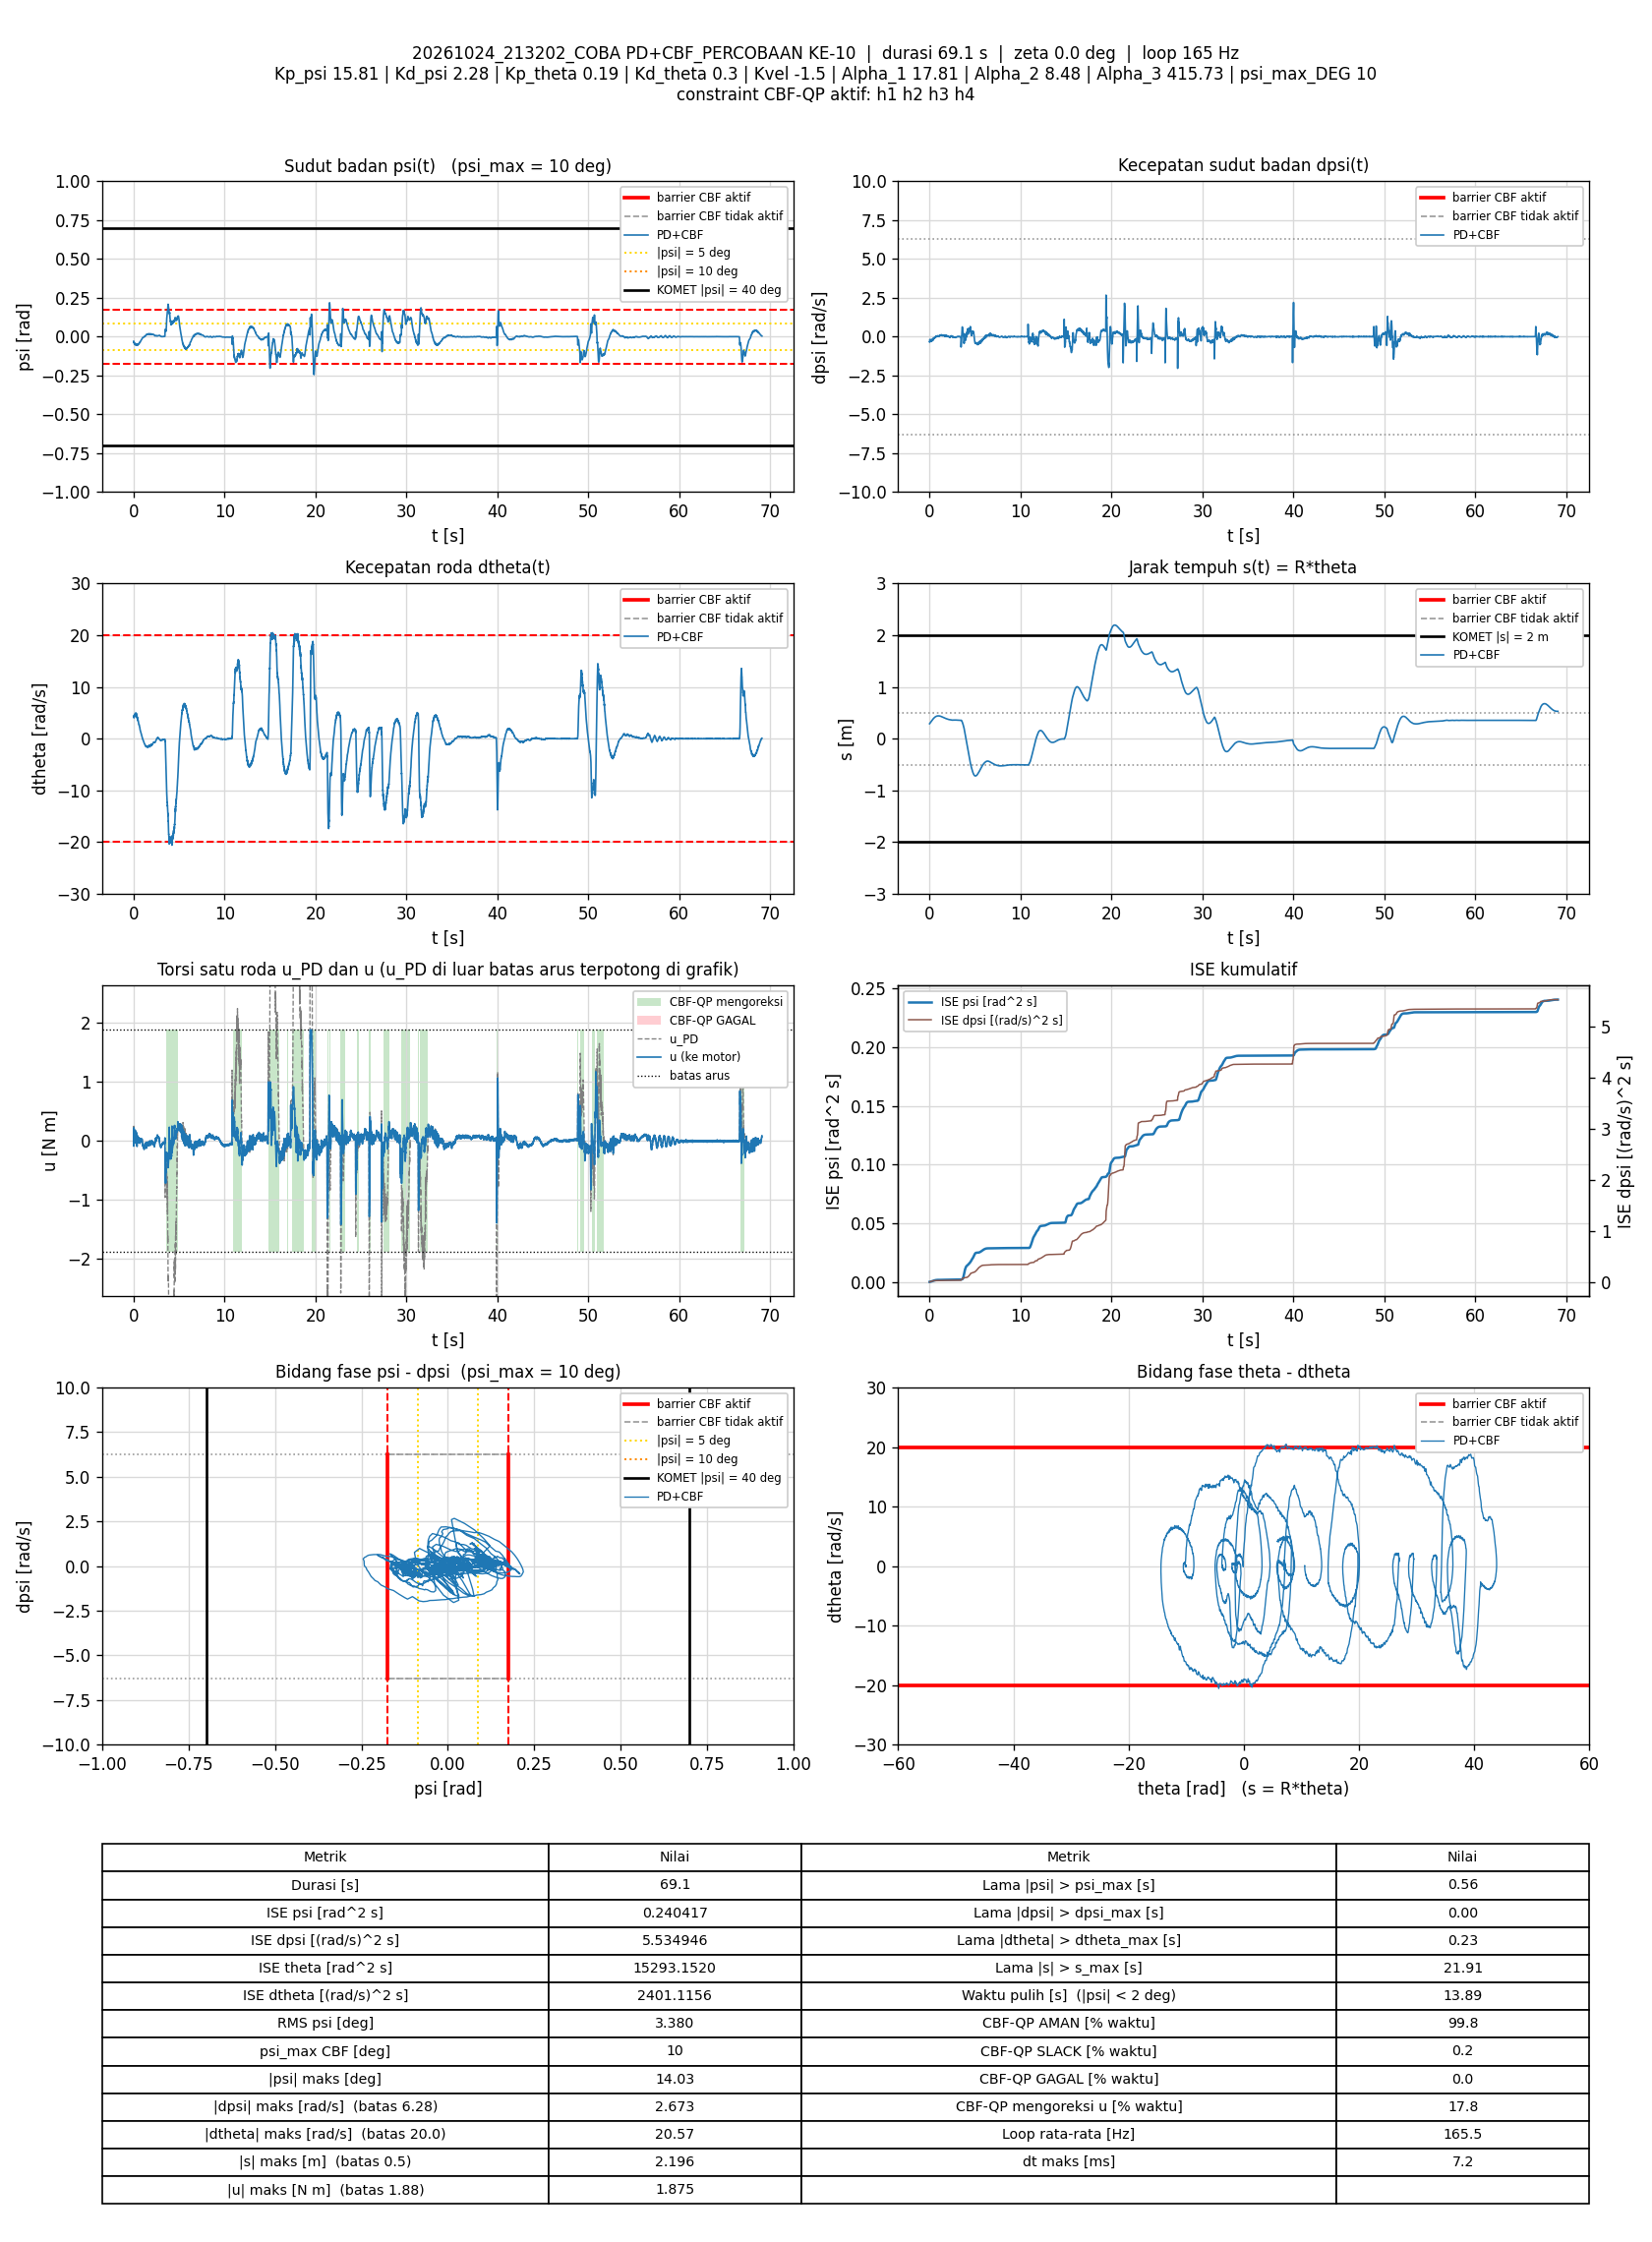

Data behind this chart, as committed beside it:
t_s, theta_rad, dtheta_rad_s, psi_rad, dpsi_rad_s, error_theta, error_dtheta, error_psi, error_dpsi, u_PD_Nm, u_Nm, status_cbf, dorong_N, ISE_theta, ISE_dtheta, ISE_psi, ISE_dpsi, Kp_psi, Kd_psi, Kp_theta, Kd_theta, Kvel, Alpha_1, Alpha_2
0.008305, 5.805, 4.15, -0.02985, -0.3395, -5.805, -4.15, 0.02985, 0.3395, -0.001014, -0.001014, AMAN, 0, 0.2798, 0.143, 7.3996298e-06, 0.0009574, 15.81, 2.28, 0.19, 0.3, -1.5, 17.81, 8.48
0.01524, 5.879, 4.103, -0.03139, -0.3622, -5.879, -4.103, 0.03139, 0.3622, -0.09104, -0.09104, AMAN, 0, 0.5194, 0.2598, 1.4230649e-05, 0.001867, 15.81, 2.28, 0.19, 0.3, -1.5, 17.81, 8.48
0.02124, 5.907, 4.255, -0.03504, -0.301, -5.907, -4.255, 0.03504, 0.301, 0.03597, 0.03597, AMAN, 0, 0.7288, 0.3684, 2.1603008e-05, 0.002411, 15.81, 2.28, 0.19, 0.3, -1.5, 17.81, 8.48
0.02724, 5.934, 4.429, -0.03991, -0.2227, -5.934, -4.429, 0.03991, 0.2227, 0.1899, 0.1538, AMAN, 0, 0.94, 0.4861, 3.115668e-05, 0.002708, 15.81, 2.28, 0.19, 0.3, -1.5, 17.81, 8.48
0.03324, 5.96, 4.453, -0.04087, -0.1839, -5.96, -4.453, 0.04087, 0.1839, 0.2703, 0.1973, AMAN, 0, 1.153, 0.6051, 4.1182122e-05, 0.002911, 15.81, 2.28, 0.19, 0.3, -1.5, 17.81, 8.48
0.03924, 5.985, 4.337, -0.04102, -0.1878, -5.985, -4.337, 0.04102, 0.1878, 0.2245, 0.2202, AMAN, 0, 1.368, 0.718, 5.1281969e-05, 0.003123, 15.81, 2.28, 0.19, 0.3, -1.5, 17.81, 8.48
0.04524, 6.011, 4.226, -0.03971, -0.2011, -6.011, -4.226, 0.03971, 0.2011, 0.1815, 0.1815, AMAN, 0, 1.585, 0.8251, 6.073911e-05, 0.003365, 15.81, 2.28, 0.19, 0.3, -1.5, 17.81, 8.48
0.0514, 6.036, 4.057, -0.03785, -0.2343, -6.036, -4.057, 0.03785, 0.2343, 0.08468, 0.08468, AMAN, 0, 1.809, 0.9264, 6.9557428e-05, 0.003703, 15.81, 2.28, 0.19, 0.3, -1.5, 17.81, 8.48
0.05724, 6.067, 4.175, -0.03684, -0.2788, -6.067, -4.175, 0.03684, 0.2788, 0.03432, 0.03432, AMAN, 0, 2.024, 1.028, 7.7491089e-05, 0.004158, 15.81, 2.28, 0.19, 0.3, -1.5, 17.81, 8.48
0.06425, 6.095, 4.248, -0.03755, -0.2755, -6.095, -4.248, 0.03755, 0.2755, 0.05267, 0.05267, AMAN, 0, 2.285, 1.155, 8.7367964e-05, 0.004689, 15.81, 2.28, 0.19, 0.3, -1.5, 17.81, 8.48
0.07024, 6.128, 4.324, -0.03839, -0.2836, -6.128, -4.324, 0.03839, 0.2836, 0.04364, 0.04364, AMAN, 0, 2.51, 1.267, 9.6205123e-05, 0.005171, 15.81, 2.28, 0.19, 0.3, -1.5, 17.81, 8.48
0.07624, 6.154, 4.323, -0.0393, -0.2833, -6.154, -4.323, 0.0393, 0.2833, 0.02967, 0.02967, AMAN, 0, 2.737, 1.379, 0.0001055, 0.005653, 15.81, 2.28, 0.19, 0.3, -1.5, 17.81, 8.48
0.08225, 6.181, 4.328, -0.04004, -0.2737, -6.181, -4.328, 0.04004, 0.2737, 0.04133, 0.04133, AMAN, 0, 2.967, 1.492, 0.0001151, 0.006103, 15.81, 2.28, 0.19, 0.3, -1.5, 17.81, 8.48
0.08824, 6.213, 4.533, -0.04138, -0.2703, -6.213, -4.533, 0.04138, 0.2703, 0.08944, 0.08944, AMAN, 0, 3.198, 1.615, 0.0001254, 0.006541, 15.81, 2.28, 0.19, 0.3, -1.5, 17.81, 8.48
0.09424, 6.242, 4.635, -0.04315, -0.2513, -6.242, -4.635, 0.04315, 0.2513, 0.1354, 0.1354, AMAN, 0, 3.432, 1.743, 0.0001365, 0.00692, 15.81, 2.28, 0.19, 0.3, -1.5, 17.81, 8.48
0.1002, 6.271, 4.691, -0.04412, -0.2404, -6.271, -4.691, 0.04412, 0.2404, 0.1617, 0.1617, AMAN, 0, 3.667, 1.876, 0.0001482, 0.007266, 15.81, 2.28, 0.19, 0.3, -1.5, 17.81, 8.48
0.1063, 6.298, 4.672, -0.0446, -0.2413, -6.298, -4.672, 0.0446, 0.2413, 0.1461, 0.1461, AMAN, 0, 3.906, 2.007, 0.0001602, 0.007617, 15.81, 2.28, 0.19, 0.3, -1.5, 17.81, 8.48
0.1123, 6.322, 4.38, -0.04456, -0.2479, -6.322, -4.38, 0.04456, 0.2479, 0.0445, 0.0445, AMAN, 0, 4.149, 2.123, 0.0001722, 0.007989, 15.81, 2.28, 0.19, 0.3, -1.5, 17.81, 8.48
0.1192, 6.349, 4.301, -0.04435, -0.2615, -6.349, -4.301, 0.04435, 0.2615, -0.006866, -0.006866, AMAN, 0, 4.427, 2.251, 0.0001858, 0.008462, 15.81, 2.28, 0.19, 0.3, -1.5, 17.81, 8.48
0.1253, 6.38, 4.359, -0.04601, -0.2423, -6.38, -4.359, 0.04601, 0.2423, 0.028, 0.028, AMAN, 0, 4.673, 2.366, 0.0001986, 0.008817, 15.81, 2.28, 0.19, 0.3, -1.5, 17.81, 8.48
0.1313, 6.411, 4.589, -0.04759, -0.2176, -6.411, -4.589, 0.04759, 0.2176, 0.128, 0.128, AMAN, 0, 4.92, 2.493, 0.0002122, 0.009102, 15.81, 2.28, 0.19, 0.3, -1.5, 17.81, 8.48
0.1372, 6.439, 4.512, -0.04674, -0.2278, -6.439, -4.512, 0.04674, 0.2278, 0.09522, 0.09522, AMAN, 0, 5.167, 2.614, 0.0002252, 0.00941, 15.81, 2.28, 0.19, 0.3, -1.5, 17.81, 8.48
0.1433, 6.468, 4.445, -0.04525, -0.2665, -6.468, -4.445, 0.04525, 0.2665, 0.0106, 0.0106, AMAN, 0, 5.419, 2.733, 0.0002376, 0.009838, 15.81, 2.28, 0.19, 0.3, -1.5, 17.81, 8.48
0.1492, 6.5, 4.495, -0.04449, -0.2958, -6.5, -4.495, 0.04449, 0.2958, -0.02941, -0.02941, AMAN, 0, 5.671, 2.853, 0.0002494, 0.01036, 15.81, 2.28, 0.19, 0.3, -1.5, 17.81, 8.48
0.1552, 6.529, 4.581, -0.04616, -0.2984, -6.529, -4.581, 0.04616, 0.2984, -0.03582, -0.03582, AMAN, 0, 5.927, 2.979, 0.0002622, 0.0109, 15.81, 2.28, 0.19, 0.3, -1.5, 17.81, 8.48
0.1612, 6.558, 4.775, -0.05002, -0.2407, -6.558, -4.775, 0.05002, 0.2407, 0.09302, 0.09302, AMAN, 0, 6.185, 3.116, 0.0002772, 0.01124, 15.81, 2.28, 0.19, 0.3, -1.5, 17.81, 8.48
0.1673, 6.585, 4.818, -0.05236, -0.1894, -6.585, -4.818, 0.05236, 0.1894, 0.1857, 0.155, AMAN, 0, 6.449, 3.258, 0.0002939, 0.01146, 15.81, 2.28, 0.19, 0.3, -1.5, 17.81, 8.48
0.1734, 6.614, 4.709, -0.05143, -0.1838, -6.614, -4.709, 0.05143, 0.1838, 0.1805, 0.1805, AMAN, 0, 6.716, 3.393, 0.00031, 0.01167, 15.81, 2.28, 0.19, 0.3, -1.5, 17.81, 8.48
0.1793, 6.641, 4.575, -0.05038, -0.208, -6.641, -4.575, 0.05038, 0.208, 0.1017, 0.1017, AMAN, 0, 6.973, 3.515, 0.0003248, 0.01192, 15.81, 2.28, 0.19, 0.3, -1.5, 17.81, 8.48
0.1854, 6.666, 4.42, -0.0488, -0.2375, -6.666, -4.42, 0.0488, 0.2375, 0.01286, 0.01286, AMAN, 0, 7.247, 3.635, 0.0003395, 0.01227, 15.81, 2.28, 0.19, 0.3, -1.5, 17.81, 8.48
0.1922, 6.701, 4.588, -0.04823, -0.2357, -6.701, -4.588, 0.04823, 0.2357, 0.07633, 0.07633, AMAN, 0, 7.554, 3.779, 0.0003554, 0.01265, 15.81, 2.28, 0.19, 0.3, -1.5, 17.81, 8.48
0.1984, 6.733, 4.5, -0.04775, -0.2689, -6.733, -4.5, 0.04775, 0.2689, -0.01813, -0.01813, AMAN, 0, 7.831, 3.903, 0.0003693, 0.01309, 15.81, 2.28, 0.19, 0.3, -1.5, 17.81, 8.48
0.2042, 6.767, 4.707, -0.04665, -0.2774, -6.767, -4.707, 0.04665, 0.2774, 0.04206, 0.04206, AMAN, 0, 8.099, 4.033, 0.0003821, 0.01354, 15.81, 2.28, 0.19, 0.3, -1.5, 17.81, 8.48
0.2103, 6.796, 4.709, -0.04837, -0.2589, -6.796, -4.709, 0.04837, 0.2589, 0.05765, 0.05765, AMAN, 0, 8.381, 4.168, 0.0003963, 0.01395, 15.81, 2.28, 0.19, 0.3, -1.5, 17.81, 8.48
0.2165, 6.833, 4.909, -0.04858, -0.3069, -6.833, -4.909, 0.04858, 0.3069, 0.00496, 0.00496, AMAN, 0, 8.667, 4.315, 0.0004108, 0.01453, 15.81, 2.28, 0.19, 0.3, -1.5, 17.81, 8.48
0.2223, 6.864, 4.976, -0.05016, -0.2841, -6.864, -4.976, 0.05016, 0.2841, 0.05211, 0.05211, AMAN, 0, 8.942, 4.46, 0.0004255, 0.015, 15.81, 2.28, 0.19, 0.3, -1.5, 17.81, 8.48
0.2284, 6.892, 4.991, -0.05163, -0.2262, -6.892, -4.991, 0.05163, 0.2262, 0.1654, 0.1428, AMAN, 0, 9.233, 4.613, 0.0004418, 0.01531, 15.81, 2.28, 0.19, 0.3, -1.5, 17.81, 8.48
0.2343, 6.922, 4.907, -0.05183, -0.2222, -6.922, -4.907, 0.05183, 0.2222, 0.1461, 0.1461, AMAN, 0, 9.513, 4.753, 0.0004575, 0.0156, 15.81, 2.28, 0.19, 0.3, -1.5, 17.81, 8.48
0.2404, 6.948, 4.717, -0.05135, -0.2492, -6.948, -4.717, 0.05135, 0.2492, 0.03522, 0.03522, AMAN, 0, 9.809, 4.89, 0.0004737, 0.01598, 15.81, 2.28, 0.19, 0.3, -1.5, 17.81, 8.48
0.2462, 6.976, 4.648, -0.05054, -0.2593, -6.976, -4.648, 0.05054, 0.2593, 0.004182, 0.004182, AMAN, 0, 10.09, 5.016, 0.0004886, 0.01637, 15.81, 2.28, 0.19, 0.3, -1.5, 17.81, 8.48
0.2524, 7.006, 4.644, -0.05104, -0.2467, -7.006, -4.644, 0.05104, 0.2467, 0.0237, 0.0237, AMAN, 0, 10.39, 5.148, 0.0005046, 0.01675, 15.81, 2.28, 0.19, 0.3, -1.5, 17.81, 8.48
0.2582, 7.035, 4.689, -0.05225, -0.224, -7.035, -4.689, 0.05225, 0.224, 0.06984, 0.06984, AMAN, 0, 10.69, 5.278, 0.0005206, 0.01704, 15.81, 2.28, 0.19, 0.3, -1.5, 17.81, 8.48
0.2643, 7.063, 4.633, -0.0521, -0.2409, -7.063, -4.633, 0.0521, 0.2409, 0.01688, 0.01688, AMAN, 0, 10.99, 5.408, 0.0005371, 0.01739, 15.81, 2.28, 0.19, 0.3, -1.5, 17.81, 8.48
0.2702, 7.096, 4.721, -0.05148, -0.2523, -7.096, -4.721, 0.05148, 0.2523, 0.02719, 0.02719, AMAN, 0, 11.29, 5.54, 0.0005528, 0.01777, 15.81, 2.28, 0.19, 0.3, -1.5, 17.81, 8.48
0.2763, 7.127, 4.774, -0.05152, -0.2713, -7.127, -4.774, 0.05152, 0.2713, -0.0007926, -0.0007926, AMAN, 0, 11.59, 5.678, 0.0005689, 0.01822, 15.81, 2.28, 0.19, 0.3, -1.5, 17.81, 8.48
0.2822, 7.157, 4.888, -0.05266, -0.2543, -7.157, -4.888, 0.05266, 0.2543, 0.05394, 0.05394, AMAN, 0, 11.9, 5.82, 0.0005854, 0.0186, 15.81, 2.28, 0.19, 0.3, -1.5, 17.81, 8.48
0.2883, 7.187, 4.877, -0.05414, -0.2152, -7.187, -4.877, 0.05414, 0.2152, 0.1163, 0.1163, AMAN, 0, 12.21, 5.964, 0.0006031, 0.01888, 15.81, 2.28, 0.19, 0.3, -1.5, 17.81, 8.48
0.2943, 7.217, 4.843, -0.05387, -0.1998, -7.217, -4.843, 0.05387, 0.1998, 0.1456, 0.1456, AMAN, 0, 12.52, 6.104, 0.0006205, 0.01912, 15.81, 2.28, 0.19, 0.3, -1.5, 17.81, 8.48
0.3002, 7.243, 4.668, -0.0534, -0.2111, -7.243, -4.668, 0.0534, 0.2111, 0.07481, 0.07481, AMAN, 0, 12.84, 6.234, 0.0006375, 0.01939, 15.81, 2.28, 0.19, 0.3, -1.5, 17.81, 8.48
0.3062, 7.271, 4.528, -0.05194, -0.2299, -7.271, -4.528, 0.05194, 0.2299, 0.01299, 0.01299, AMAN, 0, 13.15, 6.357, 0.0006537, 0.0197, 15.81, 2.28, 0.19, 0.3, -1.5, 17.81, 8.48
0.3122, 7.295, 4.361, -0.05184, -0.2429, -7.295, -4.361, 0.05184, 0.2429, -0.06535, -0.06535, AMAN, 0, 13.47, 6.471, 0.0006698, 0.02006, 15.81, 2.28, 0.19, 0.3, -1.5, 17.81, 8.48
0.3182, 7.324, 4.424, -0.05207, -0.2351, -7.324, -4.424, 0.05207, 0.2351, -0.03217, -0.03217, AMAN, 0, 13.79, 6.589, 0.0006861, 0.02039, 15.81, 2.28, 0.19, 0.3, -1.5, 17.81, 8.48
0.3242, 7.349, 4.484, -0.05462, -0.1725, -7.349, -4.484, 0.05462, 0.1725, 0.08832, 0.08832, AMAN, 0, 14.12, 6.709, 0.000704, 0.02057, 15.81, 2.28, 0.19, 0.3, -1.5, 17.81, 8.48
0.3303, 7.376, 4.48, -0.0555, -0.1522, -7.376, -4.48, 0.0555, 0.1522, 0.1197, 0.1197, AMAN, 0, 14.45, 6.83, 0.0007225, 0.02071, 15.81, 2.28, 0.19, 0.3, -1.5, 17.81, 8.48
0.3363, 7.405, 4.399, -0.05342, -0.207, -7.405, -4.399, 0.05342, 0.207, 0.003319, 0.003319, AMAN, 0, 14.77, 6.946, 0.0007396, 0.02096, 15.81, 2.28, 0.19, 0.3, -1.5, 17.81, 8.48
0.3432, 7.438, 4.52, -0.05171, -0.2112, -7.438, -4.52, 0.05171, 0.2112, 0.05702, 0.05702, AMAN, 0, 15.16, 7.088, 0.0007582, 0.02127, 15.81, 2.28, 0.19, 0.3, -1.5, 17.81, 8.48
0.3493, 7.47, 4.514, -0.05186, -0.2099, -7.47, -4.514, 0.05186, 0.2099, 0.05582, 0.05582, AMAN, 0, 15.5, 7.213, 0.0007747, 0.02154, 15.81, 2.28, 0.19, 0.3, -1.5, 17.81, 8.48
0.3552, 7.505, 4.734, -0.05188, -0.21, -7.505, -4.734, 0.05188, 0.21, 0.1212, 0.1212, AMAN, 0, 15.83, 7.345, 0.0007906, 0.0218, 15.81, 2.28, 0.19, 0.3, -1.5, 17.81, 8.48
0.3612, 7.531, 4.634, -0.0523, -0.1988, -7.531, -4.634, 0.0523, 0.1988, 0.11, 0.11, AMAN, 0, 16.17, 7.474, 0.000807, 0.02204, 15.81, 2.28, 0.19, 0.3, -1.5, 17.81, 8.48
0.3672, 7.556, 4.422, -0.05118, -0.2203, -7.556, -4.422, 0.05118, 0.2203, 0.0151, 0.0151, AMAN, 0, 16.52, 7.592, 0.0008227, 0.02233, 15.81, 2.28, 0.19, 0.3, -1.5, 17.81, 8.48
... 11,373 more rows
